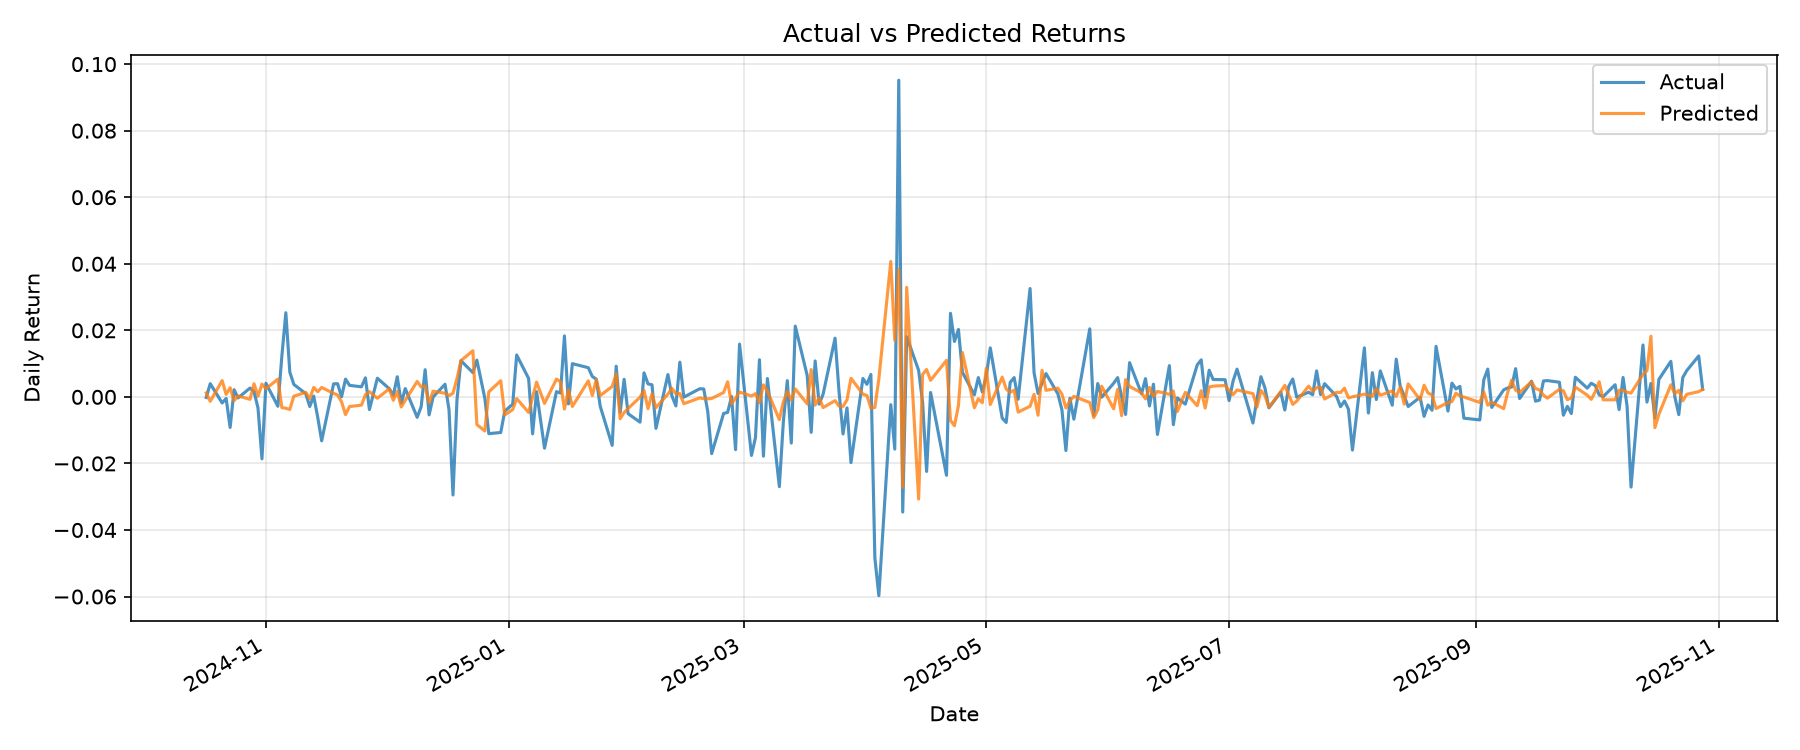

The data file committed next to this chart (first rows):
target_date, y_true, y_pred, residual
2024-10-17, -0.0001712, 0.001188, -0.001359
2024-10-18, 0.003972, -0.001331, 0.005303
2024-10-21, -0.001826, 0.004895, -0.006721
2024-10-22, -0.0004749, 0.0007659, -0.001241
2024-10-23, -0.009188, 0.002762, -0.01195
2024-10-24, 0.002146, -0.001134, 0.00328
2024-10-25, -0.0003029, 0.000276, -0.0005789
2024-10-28, 0.002651, -0.0007281, 0.00338
2024-10-29, 0.001614, 0.003953, -0.002338
2024-10-30, -0.0033, 0.0002169, -0.003517
2024-10-31, -0.01861, 0.003842, -0.02246
2024-11-01, 0.004096, 0.002444, 0.001652
2024-11-04, -0.002816, 0.005333, -0.008149
2024-11-05, 0.01227, -0.003225, 0.01549
2024-11-06, 0.02529, -0.003429, 0.02872
2024-11-07, 0.007431, -0.003765, 0.0112
2024-11-08, 0.003757, 0.0001988, 0.003558
2024-11-11, 0.0009691, 0.001379, -0.0004101
2024-11-12, -0.002889, -0.0005741, -0.002315
2024-11-13, 0.0002323, 0.002843, -0.002611
2024-11-14, -0.006053, 0.001549, -0.007602
2024-11-15, -0.0132, 0.002837, -0.01604
2024-11-18, 0.003914, 0.001047, 0.002867
2024-11-19, 0.003964, 0.000579, 0.003385
2024-11-20, 2.5350813e-05, -0.001499, 0.001524
2024-11-21, 0.005337, -0.005313, 0.01065
2024-11-22, 0.003468, -0.002906, 0.006374
2024-11-25, 0.003024, -0.002477, 0.005501
2024-11-26, 0.005722, 0.0006356, 0.005086
2024-11-27, -0.003805, 0.001573, -0.005378
2024-11-29, 0.005611, -0.0004195, 0.006031
2024-12-02, 0.002445, 0.002451, -5.600741e-06
2024-12-03, 0.0004515, -0.001027, 0.001479
2024-12-04, 0.006051, 0.001638, 0.004414
2024-12-05, -0.00187, -0.00301, 0.00114
2024-12-06, 0.002499, -0.00106, 0.003559
2024-12-09, -0.006148, 0.004641, -0.01079
2024-12-10, -0.002964, 0.002988, -0.005952
2024-12-11, 0.008166, 0.003321, 0.004845
2024-12-12, -0.005412, -0.00177, -0.003642
2024-12-13, -2.809337e-05, 0.001734, -0.001762
2024-12-16, 0.003799, 0.001067, 0.002732
2024-12-17, -0.003864, 0.000414, -0.004278
2024-12-18, -0.02949, 0.00109, -0.03058
2024-12-19, -0.0008685, 0.00549, -0.006358
2024-12-20, 0.01087, 0.0109, -2.9987656e-05
2024-12-23, 0.007291, 0.01387, -0.006579
2024-12-24, 0.01104, -0.008313, 0.01936
2024-12-26, -0.0004089, -0.01025, 0.009843
2024-12-27, -0.01105, 0.001512, -0.01256
2024-12-30, -0.0107, 0.004865, -0.01557
2024-12-31, -0.004288, -0.005442, 0.001154
2025-01-02, -0.00222, -0.003816, 0.001596
2025-01-03, 0.01259, -0.0005207, 0.01311
2025-01-06, 0.005538, -0.004668, 0.01021
2025-01-07, -0.0111, -6.689131e-05, -0.01104
2025-01-08, 0.001564, 0.004439, -0.002875
2025-01-10, -0.01542, -0.001967, -0.01345
2025-01-13, 0.001575, 0.005354, -0.003778
2025-01-14, 0.001146, 0.004516, -0.00337
... 198 more rows
